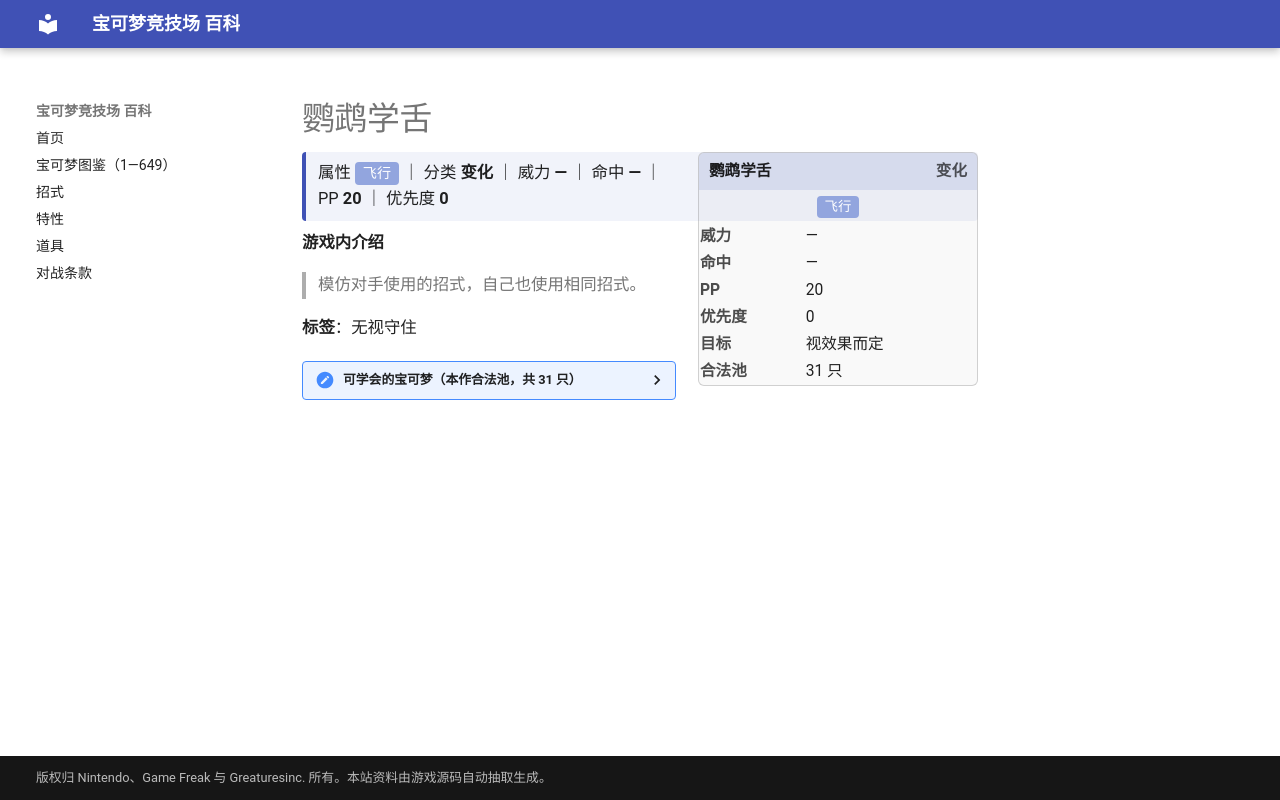

repository: nanmoboys/pkmn-arena-wiki · page: moves/鹦鹉学舌/index.html · generator: mkdocs

# 鹦鹉学舌

<div class="infobox">
<div class="ib-h"><span>鹦鹉学舌</span><span class="ib-no">变化</span></div>
<div class="ib-ty"><span class="tp" style="background:#92A5DE">飞行</span></div>
<table class="ib-t"><tr><th>威力</th><td>—</td></tr><tr><th>命中</th><td>—</td></tr><tr><th>PP</th><td>20</td></tr><tr><th>优先度</th><td>0</td></tr><tr><th>目标</th><td>视效果而定</td></tr><tr><th>合法池</th><td>31 只</td></tr></table></div>
<div class="head-stat">属性 <span class="tp" style="background:#92A5DE">飞行</span> ｜ 分类 <b>变化</b> ｜ 威力 <b>—</b> ｜ 命中 <b>—</b> ｜ PP <b>20</b> ｜ 优先度 <b>0</b></div>

**游戏内介绍**

> 模仿对手使用的招式，自己也使用相同招式。

**标签**：无视守住

<details class="pool"><summary>可学会的宝可梦（本作合法池，共 31 只）</summary>

<p>波波、比比鸟、大比鸟、烈雀、大嘴雀、大葱鸭、嘟嘟、嘟嘟利、咕咕、猫头夜鹰、波克比、波克基古、黑暗鸦、火稚鸡、力壮鸡、火焰鸡、傲骨燕、大王燕、青绵鸟、七夕青鸟、姆克儿、姆克鸟、姆克鹰、乌鸦头头、聒噪鸟、波克基斯、象征鸟、鸭宝宝、舞天鹅、秃鹰丫头、秃鹰娜</p>

</details>
